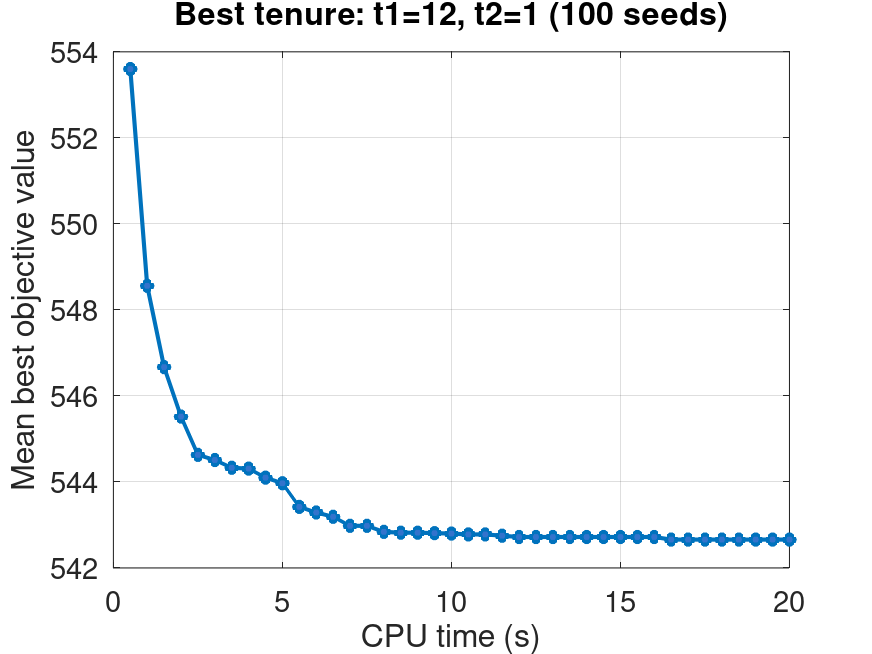

Source data for this figure (header and first rows):
time_sec, mean_best_value, valid_runs
0.5, 553.6, 100
1.0, 548.6, 100
1.5, 546.7, 100
2.0, 545.5, 100
2.5, 544.6, 100
3.0, 544.5, 100
3.5, 544.3, 100
4.0, 544.3, 100
4.5, 544.1, 100
5.0, 544, 100
5.5, 543.4, 100
6.0, 543.3, 100
6.5, 543.2, 100
7.0, 543, 100
7.5, 543, 100
8.0, 542.8, 100
8.5, 542.8, 100
9.0, 542.8, 100
9.5, 542.8, 100
10.0, 542.8, 100
10.5, 542.8, 100
11.0, 542.8, 100
11.5, 542.8, 100
12.0, 542.7, 100
12.5, 542.7, 100
13.0, 542.7, 100
13.5, 542.7, 100
14.0, 542.7, 100
14.5, 542.7, 100
15.0, 542.7, 100
15.5, 542.7, 100
16.0, 542.7, 100
16.5, 542.7, 100
17.0, 542.7, 100
17.5, 542.7, 100
18.0, 542.7, 100
18.5, 542.7, 100
19.0, 542.7, 100
19.5, 542.7, 100
20.0, 542.7, 100
